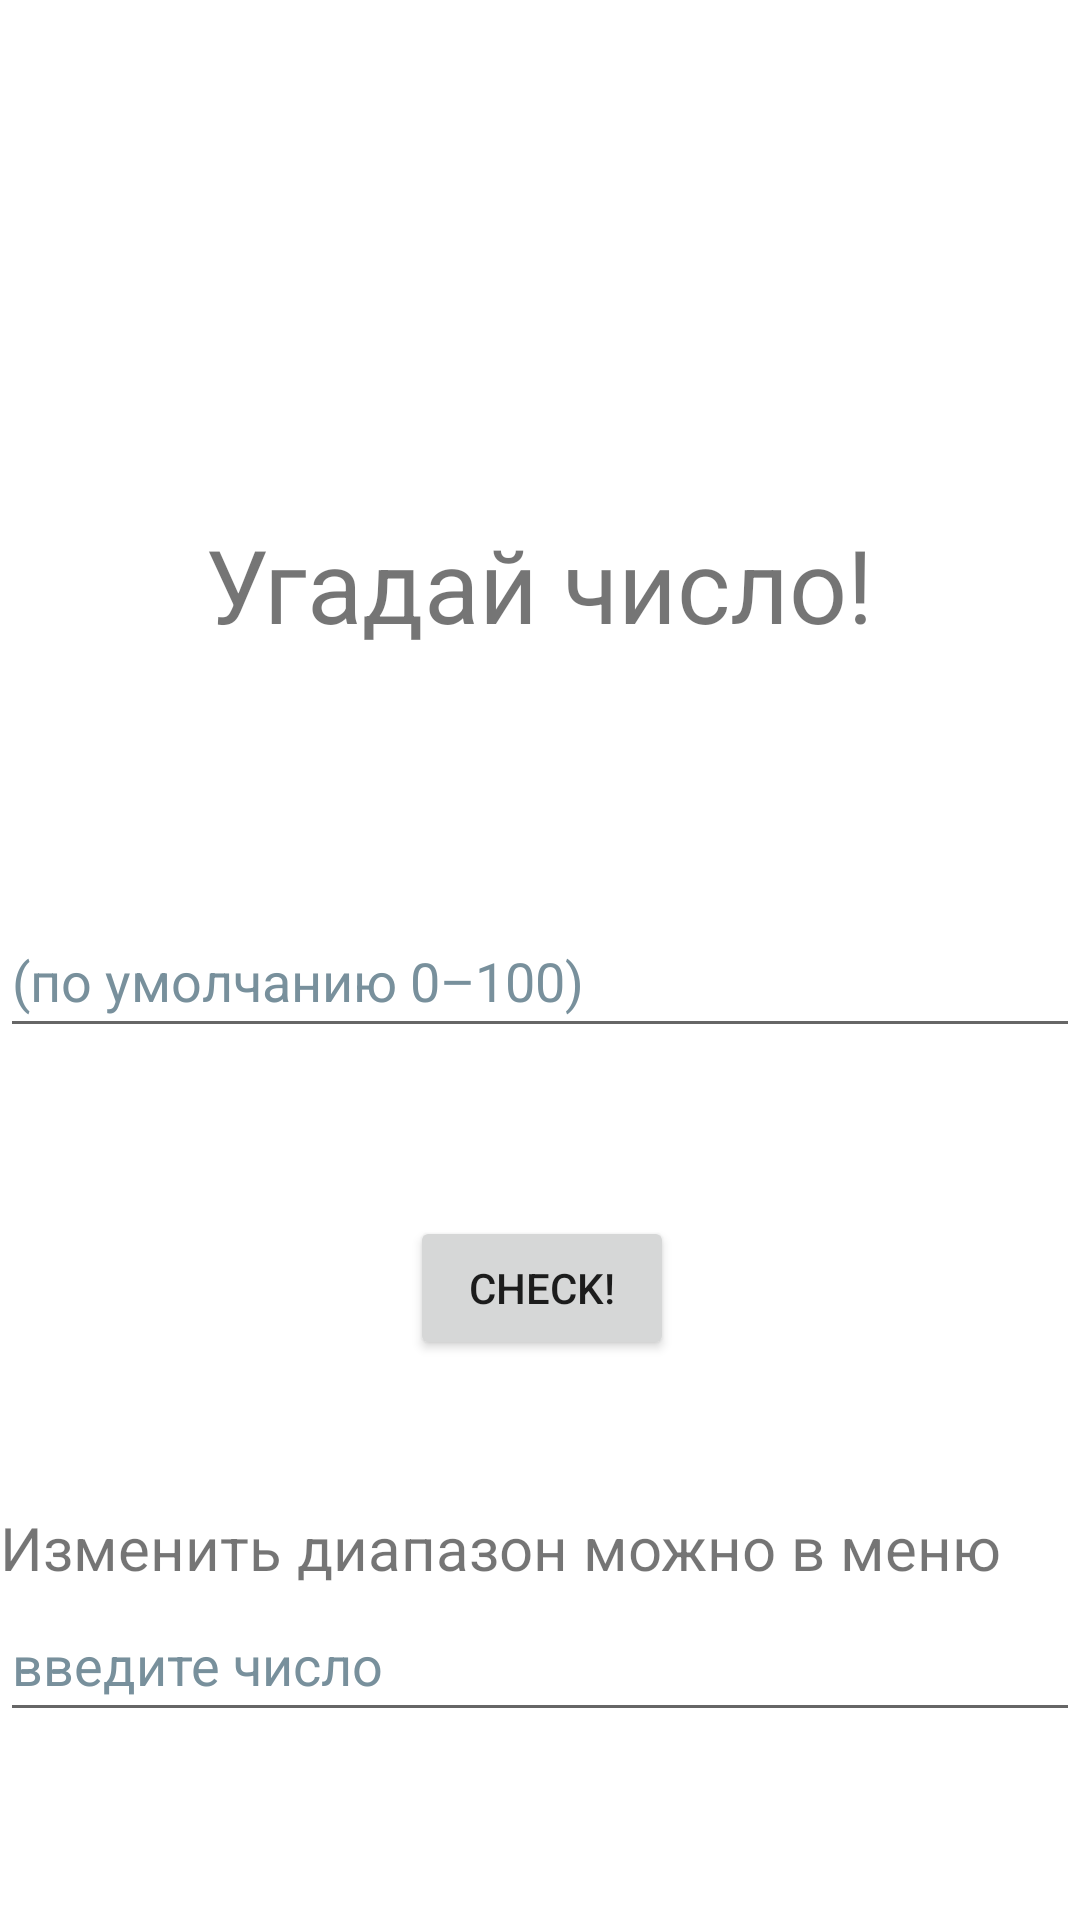

Produce the Android XML layout that renders to this screen, including the resource entries it uses.
<!-- AndroidManifest.xml: application theme Theme.Uniprojects -->
<!-- res/layout/activity_guess_number.xml -->
<?xml version="1.0" encoding="utf-8"?>
<androidx.constraintlayout.widget.ConstraintLayout xmlns:android="http://schemas.android.com/apk/res/android"
    xmlns:app="http://schemas.android.com/apk/res-auto"
    xmlns:tools="http://schemas.android.com/tools"
    android:layout_width="match_parent"
    android:layout_height="match_parent"
    tools:context=".GuessNumber">

    <TextView
        android:id="@+id/textTitle"
        android:layout_width="wrap_content"
        android:layout_height="wrap_content"
        android:layout_marginStart="93dp"
        android:layout_marginTop="172dp"
        android:layout_marginEnd="94dp"
        android:text="@string/textTitle"
        android:textSize="34sp"
        app:layout_constraintEnd_toEndOf="parent"
        app:layout_constraintStart_toStartOf="parent"
        app:layout_constraintTop_toTopOf="parent" />

    <TextView
        android:id="@+id/textChangeGuessRange"
        android:layout_width="match_parent"
        android:layout_height="wrap_content"
        android:layout_marginTop="49dp"
        android:text="@string/textChangeGuessRange"
        android:textSize="20sp"
        app:layout_constraintEnd_toEndOf="parent"
        app:layout_constraintStart_toStartOf="parent"
        app:layout_constraintTop_toBottomOf="@+id/buttonCheck" />

    <EditText
        android:id="@+id/GuessedNumber"
        android:layout_width="match_parent"
        android:layout_height="wrap_content"
        android:layout_marginTop="84dp"
        android:autofillHints=""
        android:ems="10"
        android:hint="@string/textDescription"
        android:inputType="number"
        android:minHeight="48dp"
        android:textColorHint="#78909C"
        app:layout_constraintEnd_toEndOf="parent"
        app:layout_constraintStart_toStartOf="parent"
        app:layout_constraintTop_toBottomOf="@+id/textTitle" />

    <Button
        android:id="@+id/buttonCheck"
        android:layout_width="wrap_content"
        android:layout_height="wrap_content"
        android:layout_marginStart="162dp"
        android:layout_marginTop="56dp"
        android:layout_marginEnd="161dp"
        android:layout_weight="1"
        android:text="@string/buttonCheck"
        app:layout_constraintEnd_toEndOf="parent"
        app:layout_constraintStart_toStartOf="parent"
        app:layout_constraintTop_toBottomOf="@+id/GuessedNumber" />

    <EditText
        android:id="@+id/editGuessRange"
        android:layout_width="match_parent"
        android:layout_height="wrap_content"
        android:autofillHints=""
        android:ems="10"
        android:hint="@string/editGuessRange"
        android:inputType="number"
        android:minHeight="48dp"
        android:textColorHint="#78909C"
        app:layout_constraintStart_toStartOf="parent"
        app:layout_constraintTop_toBottomOf="@+id/textChangeGuessRange" />

    <TextView
        android:id="@+id/textResult"
        android:layout_width="wrap_content"
        android:layout_height="wrap_content"
        android:layout_marginStart="204dp"
        android:layout_marginTop="744dp"
        android:layout_marginEnd="207dp"
        android:textSize="48sp"
        app:layout_constraintEnd_toEndOf="parent"
        app:layout_constraintStart_toStartOf="parent"
        app:layout_constraintTop_toTopOf="parent" />

</androidx.constraintlayout.widget.ConstraintLayout>
<!-- resources referenced by this layout -->
<resources>
  <string name="buttonCheck">Check!</string>
  <string name="editGuessRange">введите число</string>
  <string name="textChangeGuessRange">Изменить диапазон можно в меню</string>
  <string name="textDescription">(по умолчанию 0–100)</string>
  <string name="textTitle">Угадай число!</string>
  <style name="Theme.Uniprojects" parent="Theme.MaterialComponents.DayNight.DarkActionBar">
          
          <item name="colorPrimary">@color/purple_500</item>
          <item name="colorPrimaryVariant">@color/purple_700</item>
          <item name="colorOnPrimary">@color/white</item>
          
          <item name="colorSecondary">@color/teal_200</item>
          <item name="colorSecondaryVariant">@color/teal_700</item>
          <item name="colorOnSecondary">@color/black</item>
          
          <item name="android:statusBarColor" tools:targetApi="l">?attr/colorPrimaryVariant</item>
          
      </style>
  <!-- not gathered from this repository: default colours our renderer supplied (Android Studio template values) -->
  <color name="purple_500">#FF6200EE</color>
  <color name="purple_700">#FF3700B3</color>
  <color name="teal_200">#FF03DAC5</color>
  <color name="teal_700">#FF018786</color>
  <color name="black">#FF000000</color>
  <color name="white">#FFFFFFFF</color>
</resources>
